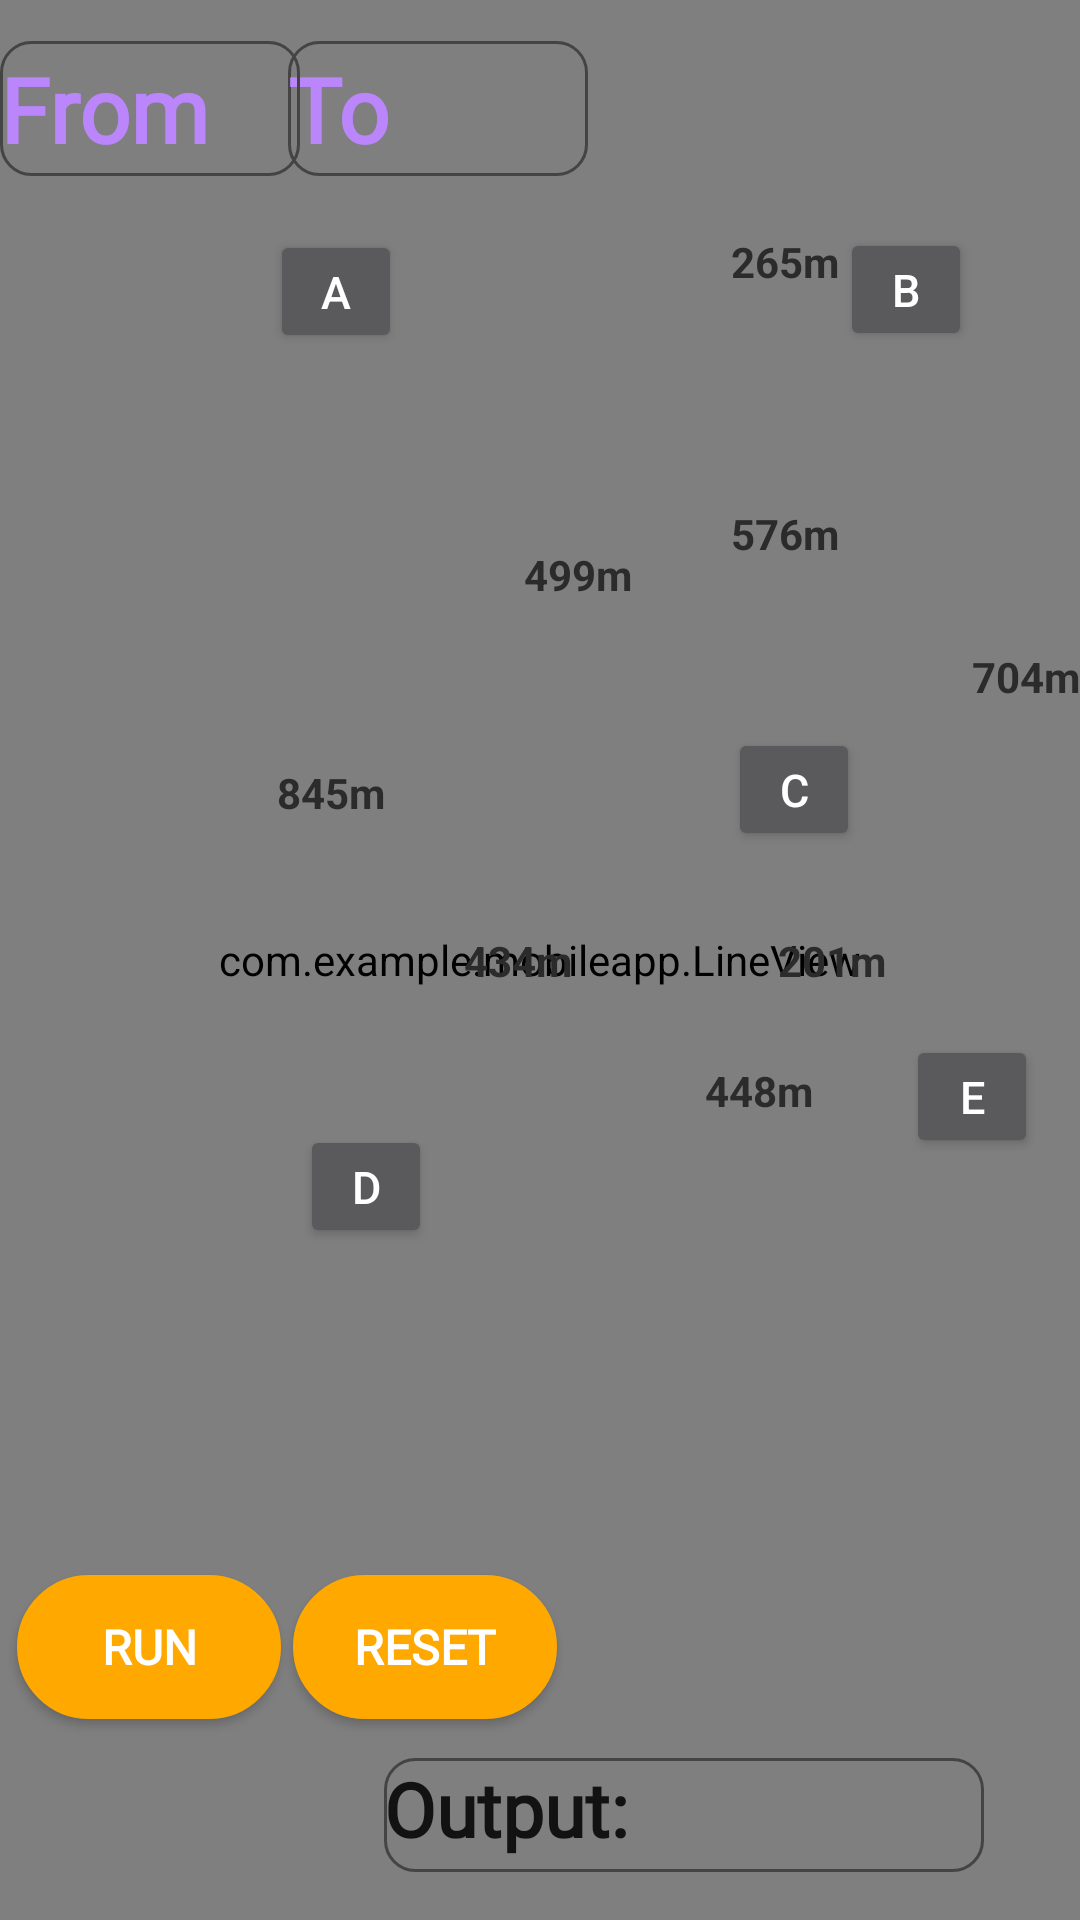

Write the Android layout XML for this screen, with the resource values it uses.
<!-- AndroidManifest.xml: application theme Theme.MobileApp -->
<!-- res/layout/activity_passenger__shortest_path.xml -->
<?xml version="1.0" encoding="utf-8"?>
<androidx.constraintlayout.widget.ConstraintLayout xmlns:android="http://schemas.android.com/apk/res/android"
    xmlns:app="http://schemas.android.com/apk/res-auto"
    xmlns:tools="http://schemas.android.com/tools"
    android:layout_width="match_parent"
    android:layout_height="match_parent"
    tools:context=".Passenger_ShortestPath"
    android:background="@drawable/mapv1">

    <com.example.mobileapp.LineView
        android:id="@+id/lineView"
        android:layout_width="match_parent"
        android:layout_height="match_parent"
        tools:layout_editor_absoluteX="-16dp"
        tools:layout_editor_absoluteY="-146dp" />

    <Button
        android:id="@+id/btn_E"
        android:layout_width="44dp"
        android:layout_height="41dp"
        android:layout_marginTop="228dp"
        android:text="@string/e"
        android:textSize="15sp"
        app:layout_constraintEnd_toEndOf="parent"
        app:layout_constraintHorizontal_bias="0.956"
        app:layout_constraintStart_toStartOf="parent"
        app:layout_constraintTop_toBottomOf="@+id/btn_B"/>

    <Button
        android:id="@+id/btn_D"
        android:layout_width="44dp"
        android:layout_height="41dp"
        android:text="@string/d"
        android:textSize="15sp"
        app:layout_constraintBottom_toBottomOf="parent"
        app:layout_constraintEnd_toEndOf="parent"
        app:layout_constraintHorizontal_bias="0.316"
        app:layout_constraintStart_toStartOf="parent"
        app:layout_constraintTop_toTopOf="parent"
        app:layout_constraintVertical_bias="0.626" />

    <Button
        android:id="@+id/btn_C"
        android:layout_width="44dp"
        android:layout_height="41dp"
        android:text="@string/c"
        android:textSize="15sp"
        app:layout_constraintBottom_toBottomOf="parent"
        app:layout_constraintEnd_toEndOf="parent"
        app:layout_constraintHorizontal_bias="0.768"
        app:layout_constraintStart_toStartOf="parent"
        app:layout_constraintTop_toTopOf="parent"
        app:layout_constraintVertical_bias="0.405" />


    <Button
        android:id="@+id/btn_A"
        android:layout_width="44dp"
        android:layout_height="41dp"
        android:layout_marginEnd="136dp"
        android:layout_marginRight="136dp"
        android:text="@string/a"
        android:textSize="15sp"
        app:layout_constraintBottom_toBottomOf="parent"
        app:layout_constraintEnd_toStartOf="@+id/btn_B"
        app:layout_constraintHorizontal_bias="0.899"
        app:layout_constraintStart_toStartOf="parent"
        app:layout_constraintTop_toTopOf="parent"
        app:layout_constraintVertical_bias="0.128" />

    <Button
        android:id="@+id/btn_B"
        android:layout_width="44dp"
        android:layout_height="41dp"
        android:layout_marginTop="76dp"
        android:layout_marginEnd="36dp"
        android:layout_marginRight="36dp"
        android:text="@string/b"
        android:textSize="15sp"
        app:layout_constraintEnd_toEndOf="parent"
        app:layout_constraintTop_toTopOf="parent" />

    <Button
        android:id="@+id/btn_run"
        android:layout_width="wrap_content"
        android:layout_height="wrap_content"
        android:background="@drawable/button_normal"
        android:fontFamily="@font/jetbrains_mono_light"
        android:text="Run"
        android:textSize="16sp"
        android:textStyle="bold"
        app:layout_constraintBottom_toBottomOf="@+id/lineView"
        app:layout_constraintEnd_toEndOf="@+id/lineView"
        app:layout_constraintHorizontal_bias="0.021"
        app:layout_constraintStart_toStartOf="@+id/lineView"
        app:layout_constraintTop_toTopOf="@+id/lineView"
        app:layout_constraintVertical_bias="0.887" />

    <Button
        android:id="@+id/btn_reset"
        android:layout_width="wrap_content"
        android:layout_height="wrap_content"
        android:background="@drawable/button_normal"
        android:text="Reset"
        android:fontFamily="@font/jetbrains_mono_light"
        android:textSize="16sp"
        android:textStyle="bold"
        app:layout_constraintBottom_toBottomOf="parent"
        app:layout_constraintEnd_toEndOf="parent"
        app:layout_constraintHorizontal_bias="0.359"
        app:layout_constraintStart_toStartOf="parent"
        app:layout_constraintTop_toTopOf="@+id/lineView"
        app:layout_constraintVertical_bias="0.887" />

    <EditText
        android:id="@+id/txtfield_destination"
        android:layout_width="100dp"
        android:layout_height="45dp"
        android:background="@drawable/edit_text_bg"
        android:ems="10"
        android:hint="To"
        android:inputType="textPersonName"
        android:textColorHint="@color/purple_200"
        android:textColor="@color/purple_200"
        android:fontFamily="@font/jetbrains_mono_light"
        android:textSize="30dp"
        android:textStyle="bold"
        app:layout_constraintBottom_toBottomOf="parent"
        app:layout_constraintEnd_toEndOf="parent"
        app:layout_constraintHorizontal_bias="0.369"
        app:layout_constraintStart_toStartOf="@+id/lineView"
        app:layout_constraintTop_toTopOf="parent"
        app:layout_constraintVertical_bias="0.023" />

    <TextView
        android:id="@+id/output"
        android:layout_width="200dp"
        android:layout_height="38dp"
        android:layout_marginEnd="32dp"
        android:layout_marginBottom="16dp"
        android:background="@drawable/edit_text_bg"
        android:text="Output:"
        android:textColor="@color/matte_black"
        android:fontFamily="@font/jetbrains_mono_light"
        android:textSize="25dp"
        android:textStyle="bold"
        app:layout_constraintBottom_toBottomOf="@+id/lineView"
        app:layout_constraintEnd_toEndOf="parent" />

    <EditText
        android:id="@+id/txtfield_initial"
        android:layout_width="100dp"
        android:layout_height="45dp"
        android:background="@drawable/edit_text_bg"
        android:ems="10"
        android:fontFamily="@font/jetbrains_mono_light"
        android:hint="From"
        android:inputType="textPersonName"
        android:textColor="@color/purple_200"
        android:textColorHint="@color/purple_200"
        android:textSize="30dp"
        android:textStyle="bold"
        app:layout_constraintBottom_toBottomOf="parent"
        app:layout_constraintEnd_toEndOf="parent"
        app:layout_constraintHorizontal_bias="0.0"
        app:layout_constraintStart_toStartOf="parent"
        app:layout_constraintTop_toTopOf="parent"
        app:layout_constraintVertical_bias="0.023" />

    <TextView
        android:id="@+id/ab"
        android:layout_width="wrap_content"
        android:layout_height="wrap_content"
        android:text="265m"
        android:textColor="@color/grey"
        android:textStyle="bold"
        app:layout_constraintBottom_toBottomOf="parent"
        app:layout_constraintEnd_toEndOf="parent"
        app:layout_constraintHorizontal_bias="0.752"
        app:layout_constraintStart_toStartOf="parent"
        app:layout_constraintTop_toTopOf="parent"
        app:layout_constraintVertical_bias="0.125" />

    <TextView
        android:id="@+id/ac"
        android:layout_width="wrap_content"
        android:layout_height="wrap_content"
        android:text="499m"
        android:textColor="@color/grey"
        android:textStyle="bold"
        app:layout_constraintBottom_toBottomOf="parent"
        app:layout_constraintEnd_toEndOf="parent"
        app:layout_constraintHorizontal_bias="0.539"
        app:layout_constraintStart_toStartOf="parent"
        app:layout_constraintTop_toTopOf="parent"
        app:layout_constraintVertical_bias="0.293" />

    <TextView
        android:id="@+id/bc"
        android:layout_width="wrap_content"
        android:layout_height="wrap_content"
        android:text="576m"
        android:textColor="@color/grey"
        android:textStyle="bold"
        app:layout_constraintBottom_toBottomOf="parent"
        app:layout_constraintEnd_toEndOf="parent"
        app:layout_constraintHorizontal_bias="0.752"
        app:layout_constraintStart_toStartOf="parent"
        app:layout_constraintTop_toTopOf="parent"
        app:layout_constraintVertical_bias="0.271" />

    <TextView
        android:id="@+id/be"
        android:layout_width="wrap_content"
        android:layout_height="wrap_content"
        android:text="704m"
        android:textColor="@color/grey"
        android:textStyle="bold"
        app:layout_constraintBottom_toBottomOf="parent"
        app:layout_constraintEnd_toEndOf="parent"
        app:layout_constraintHorizontal_bias="1.0"
        app:layout_constraintStart_toStartOf="parent"
        app:layout_constraintTop_toTopOf="parent"
        app:layout_constraintVertical_bias="0.348" />

    <TextView
        android:id="@+id/ce"
        android:layout_width="wrap_content"
        android:layout_height="wrap_content"
        android:text="201m"
        android:textColor="@color/grey"
        android:textStyle="bold"
        app:layout_constraintBottom_toBottomOf="parent"
        app:layout_constraintEnd_toEndOf="parent"
        app:layout_constraintHorizontal_bias="0.8"
        app:layout_constraintStart_toStartOf="parent"
        app:layout_constraintTop_toTopOf="parent" />

    <TextView
        android:id="@+id/cd"
        android:layout_width="wrap_content"
        android:layout_height="wrap_content"
        android:text="434m"
        android:textColor="@color/grey"
        android:textStyle="bold"
        app:layout_constraintBottom_toBottomOf="parent"
        app:layout_constraintEnd_toEndOf="parent"
        app:layout_constraintHorizontal_bias="0.477"
        app:layout_constraintStart_toStartOf="parent"
        app:layout_constraintTop_toTopOf="parent" />

    <TextView
        android:id="@+id/de"
        android:layout_width="wrap_content"
        android:layout_height="wrap_content"
        android:text="448m"
        android:textColor="@color/grey"
        android:textStyle="bold"
        app:layout_constraintBottom_toBottomOf="parent"
        app:layout_constraintEnd_toEndOf="parent"
        app:layout_constraintHorizontal_bias="0.725"
        app:layout_constraintStart_toStartOf="parent"
        app:layout_constraintTop_toTopOf="parent"
        app:layout_constraintVertical_bias="0.57" />

    <TextView
        android:id="@+id/ad"
        android:layout_width="wrap_content"
        android:layout_height="wrap_content"
        android:text="845m"
        android:textColor="@color/grey"
        android:textStyle="bold"
        app:layout_constraintBottom_toBottomOf="parent"
        app:layout_constraintEnd_toEndOf="parent"
        app:layout_constraintHorizontal_bias="0.285"
        app:layout_constraintStart_toStartOf="parent"
        app:layout_constraintTop_toTopOf="parent"
        app:layout_constraintVertical_bias="0.41" />


</androidx.constraintlayout.widget.ConstraintLayout>
<!-- resources referenced by this layout -->
<resources>
  <color name="grey">#2B2B2B </color>
  <color name="matte_black">#121212</color>
  <color name="purple_200">#FFBB86FC</color>
  <!-- drawable button_normal (drawable) -->
  <?xml version="1.0" encoding="utf-8"?>
  <shape xmlns:android="http://schemas.android.com/apk/res/android">
  
  
      <corners android:radius="200dp"/>
      <solid android:color = "@color/orange"/>
      <stroke android:color = "#FFA900" android:width="2dp">
      </stroke>
  
  </shape>
  <!-- drawable edit_text_bg (drawable) -->
  <?xml version="1.0" encoding="utf-8"?>
  <shape xmlns:android="http://schemas.android.com/apk/res/android">
      <corners android:radius="10dp"/>
  
      <stroke android:width="1dp"
          android:color="#444444"/>
  
  </shape>
  <string name="a">A</string>
  <string name="b">B</string>
  <string name="c">C</string>
  <string name="d">D</string>
  <string name="e">E</string>
  <style name="Theme.MobileApp" parent="Theme.MaterialComponents.NoActionBar">
          
  
          <item name="colorPrimary">@color/purple_500</item>
          <item name="colorPrimaryVariant">@color/purple_700</item>
          <item name="colorOnPrimary">@color/white</item>
          
          <item name="colorSecondary">@color/teal_200</item>
          <item name="colorSecondaryVariant">@color/teal_700</item>
          <item name="colorOnSecondary">@color/black</item>
          
          <item name="android:statusBarColor" tools:targetApi="l">?attr/colorPrimaryVariant</item>
          
      </style>
  <color name="orange">#FFA900</color>
  <color name="purple_500">#FF6200EE</color>
  <color name="purple_700">#FF3700B3</color>
  <color name="white">#FFFFFFFF</color>
  <color name="teal_200">#FF03DAC5</color>
  <color name="teal_700">#FF018786</color>
  <color name="black">#FF000000</color>
</resources>
